Image classification data set "dataset" (JOHANNABELL/bananavision on GitHub). Class labels (6): mure malade, mure saint, tropmure malade, tropmure saint, vert malade, vert sain.

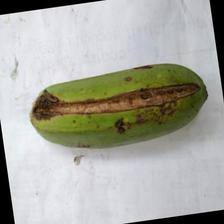
Label: vert malade

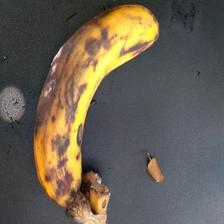
Label: tropmure malade

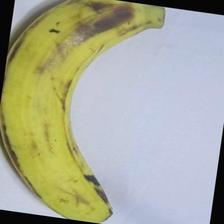
Label: tropmure saint

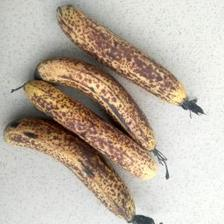
Label: mure malade

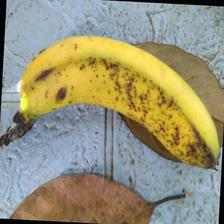
Label: mure saint

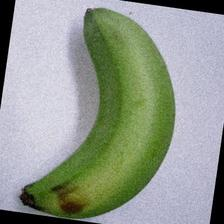
Label: vert sain
